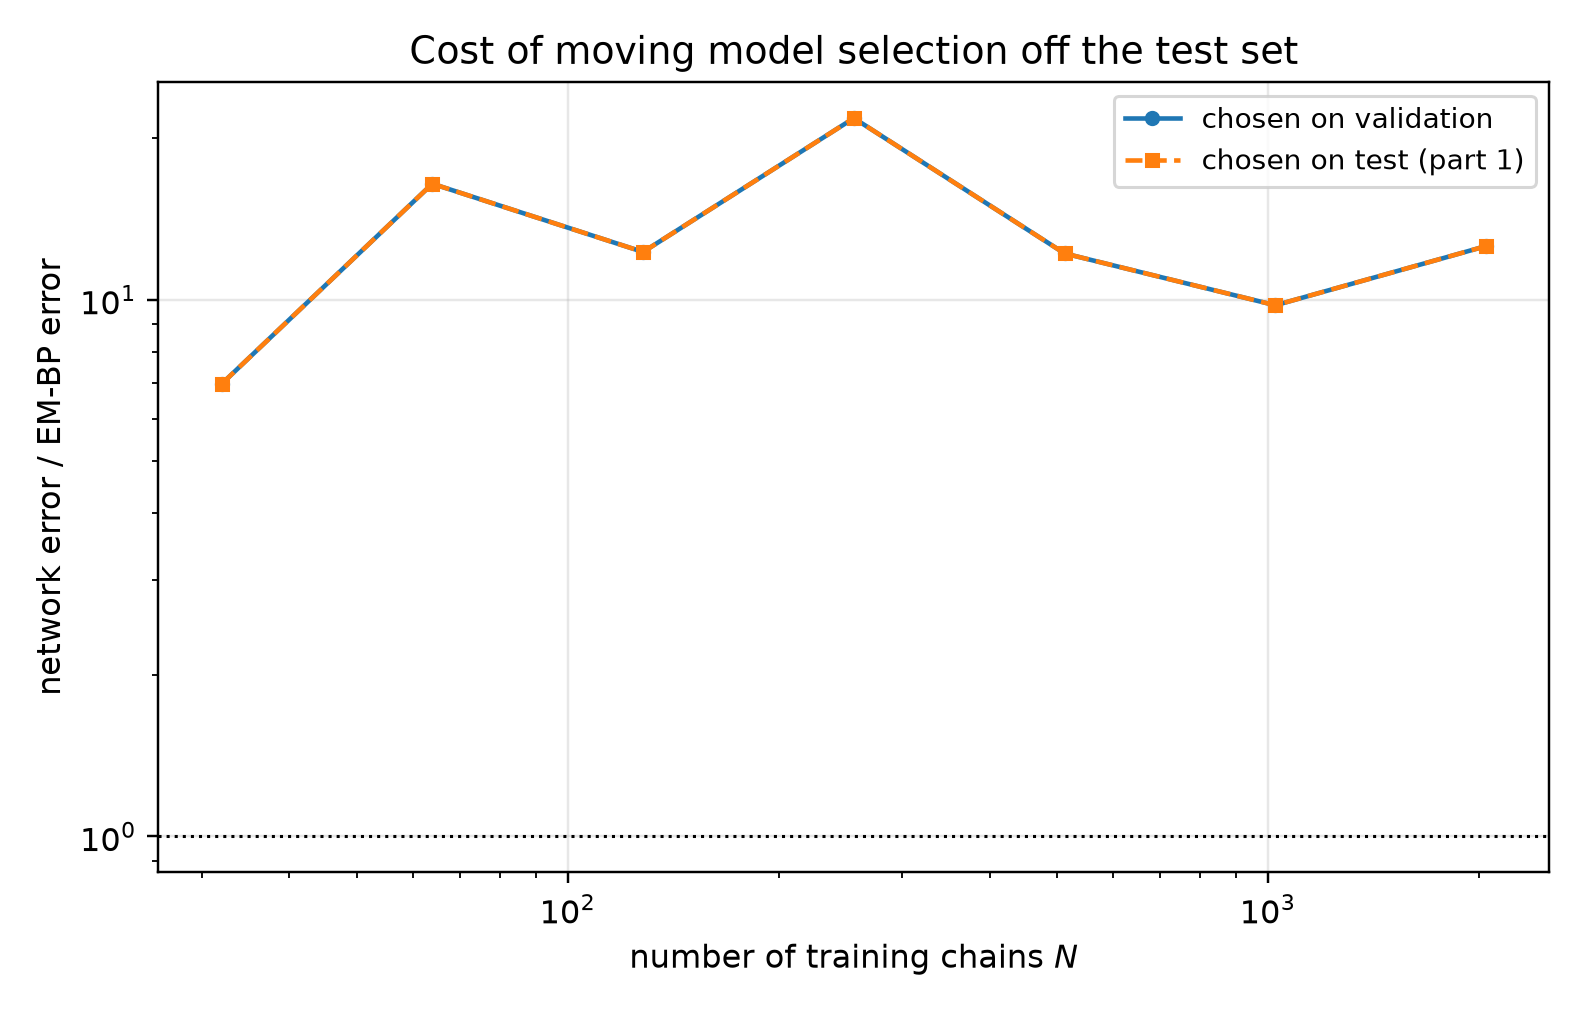

Source data for this figure (header and first rows):
n_chains, t, em_bp_score_rel_l2, em_bp_mean_rel_l2, net_score_rel_l2_selected, net_mean_rel_l2_selected, net_score_rel_l2_oracle, net_mean_rel_l2_oracle, mode_selected, mode_oracle, selection_agrees, ratio_selected, ratio_oracle
32, 0.05, 0.2899, 0.05842, 1.813, 0.3653, 1.813, 0.3653, eps, eps, 1, 6.254, 6.254
32, 0.0725, 0.2411, 0.06517, 1.559, 0.4213, 1.559, 0.4213, eps, eps, 1, 6.465, 6.465
32, 0.1053, 0.1774, 0.06479, 1.27, 0.4636, 1.27, 0.4636, eps, eps, 1, 7.157, 7.157
32, 0.1527, 0.1397, 0.06841, 0.9903, 0.4848, 0.9903, 0.4848, eps, eps, 1, 7.087, 7.087
32, 0.2216, 0.1069, 0.0708, 0.741, 0.4908, 0.741, 0.4908, eps, eps, 1, 6.932, 6.932
32, 0.3215, 0.08056, 0.07347, 0.5539, 0.5051, 0.5539, 0.5051, eps, eps, 1, 6.875, 6.875
32, 0.4665, 0.05368, 0.07215, 0.3972, 0.5339, 0.3972, 0.5339, eps, eps, 1, 7.399, 7.399
32, 0.6769, 0.03835, 0.08241, 0.2819, 0.6057, 0.2819, 0.6057, x0, x0, 1, 7.349, 7.349
32, 0.9821, 0.02579, 0.0944, 0.1792, 0.6557, 0.1792, 0.6557, x0, x0, 1, 6.946, 6.946
32, 1.425, 0.01441, 0.118, 0.08843, 0.7238, 0.08843, 0.7238, x0, x0, 1, 6.135, 6.135
32, 2.068, 0.005506, 0.1638, 0.03641, 1.083, 0.03641, 1.083, x0, x0, 1, 6.614, 6.614
32, 3.0, 0.001543, 0.2648, 0.01287, 2.209, 0.01287, 2.209, x0, x0, 1, 8.341, 8.341
64, 0.05, 0.1311, 0.02641, 1.587, 0.3197, 1.587, 0.3197, eps, eps, 1, 12.1, 12.1
64, 0.0725, 0.1018, 0.02751, 1.378, 0.3724, 1.378, 0.3724, eps, eps, 1, 13.54, 13.54
64, 0.1053, 0.07705, 0.02813, 1.129, 0.4122, 1.129, 0.4122, eps, eps, 1, 14.65, 14.65
64, 0.1527, 0.05448, 0.02667, 0.8869, 0.4342, 0.8869, 0.4342, eps, eps, 1, 16.28, 16.28
64, 0.2216, 0.03803, 0.02519, 0.6517, 0.4316, 0.6517, 0.4316, eps, eps, 1, 17.13, 17.13
64, 0.3215, 0.02413, 0.022, 0.4903, 0.4471, 0.4903, 0.4471, eps, eps, 1, 20.32, 20.32
64, 0.4665, 0.01321, 0.01776, 0.3669, 0.4932, 0.3669, 0.4932, eps, eps, 1, 27.77, 27.77
64, 0.6769, 0.008521, 0.01831, 0.2307, 0.4957, 0.2307, 0.4957, x0, x0, 1, 27.07, 27.07
64, 0.9821, 0.007421, 0.02716, 0.1432, 0.5241, 0.1432, 0.5241, x0, x0, 1, 19.3, 19.3
64, 1.425, 0.005999, 0.0491, 0.07151, 0.5853, 0.07151, 0.5853, x0, x0, 1, 11.92, 11.92
64, 2.068, 0.00356, 0.1059, 0.03199, 0.9519, 0.03199, 0.9519, x0, x0, 1, 8.987, 8.987
64, 3.0, 0.001454, 0.2495, 0.01199, 2.056, 0.01199, 2.056, x0, x0, 1, 8.242, 8.242
128, 0.05, 0.1022, 0.02059, 1.315, 0.265, 1.315, 0.265, eps, eps, 1, 12.87, 12.87
128, 0.0725, 0.08404, 0.02271, 1.132, 0.306, 1.132, 0.306, eps, eps, 1, 13.47, 13.47
128, 0.1053, 0.07006, 0.02558, 0.935, 0.3414, 0.935, 0.3414, eps, eps, 1, 13.35, 13.35
128, 0.1527, 0.05918, 0.02897, 0.7549, 0.3696, 0.7549, 0.3696, eps, eps, 1, 12.76, 12.76
128, 0.2216, 0.04802, 0.03181, 0.583, 0.3861, 0.583, 0.3861, eps, eps, 1, 12.14, 12.14
128, 0.3215, 0.03844, 0.03506, 0.4516, 0.4118, 0.4516, 0.4118, eps, eps, 1, 11.75, 11.75
128, 0.4665, 0.02831, 0.03806, 0.3063, 0.4117, 0.3063, 0.4117, x0, x0, 1, 10.82, 10.82
128, 0.6769, 0.02006, 0.04311, 0.1989, 0.4274, 0.1989, 0.4274, x0, x0, 1, 9.915, 9.915
128, 0.9821, 0.01262, 0.04617, 0.1179, 0.4315, 0.1179, 0.4315, x0, x0, 1, 9.345, 9.345
128, 1.425, 0.006148, 0.05032, 0.05557, 0.4549, 0.05557, 0.4549, x0, x0, 1, 9.038, 9.038
128, 2.068, 0.001975, 0.05878, 0.02217, 0.6598, 0.02217, 0.6598, x0, x0, 1, 11.23, 11.23
128, 3.0, 0.0003659, 0.06278, 0.007521, 1.29, 0.007521, 1.29, x0, x0, 1, 20.55, 20.55
256, 0.05, 0.06004, 0.0121, 0.8881, 0.1789, 0.8881, 0.1789, eps, eps, 1, 14.79, 14.79
256, 0.0725, 0.04194, 0.01134, 0.7658, 0.207, 0.7658, 0.207, eps, eps, 1, 18.26, 18.26
256, 0.1053, 0.02885, 0.01053, 0.6364, 0.2324, 0.6364, 0.2324, eps, eps, 1, 22.06, 22.06
256, 0.1527, 0.02033, 0.009955, 0.5308, 0.2599, 0.5308, 0.2599, eps, eps, 1, 26.11, 26.11
256, 0.2216, 0.01418, 0.009394, 0.4277, 0.2833, 0.4277, 0.2833, eps, eps, 1, 30.15, 30.15
256, 0.3215, 0.01085, 0.009892, 0.3491, 0.3184, 0.3491, 0.3184, eps, eps, 1, 32.19, 32.19
256, 0.4665, 0.007842, 0.01054, 0.2419, 0.3252, 0.2419, 0.3252, x0, x0, 1, 30.85, 30.85
256, 0.6769, 0.006418, 0.01379, 0.1511, 0.3248, 0.1511, 0.3248, x0, x0, 1, 23.55, 23.55
256, 0.9821, 0.00555, 0.02031, 0.09447, 0.3457, 0.09447, 0.3457, x0, x0, 1, 17.02, 17.02
256, 1.425, 0.003949, 0.03232, 0.04631, 0.3791, 0.04631, 0.3791, x0, x0, 1, 11.73, 11.73
256, 2.068, 0.001484, 0.04416, 0.01954, 0.5814, 0.01954, 0.5814, x0, x0, 1, 13.17, 13.17
256, 3.0, 0.0003098, 0.05314, 0.006693, 1.148, 0.006693, 1.148, x0, x0, 1, 21.6, 21.6
512, 0.05, 0.09778, 0.0197, 0.5747, 0.1158, 0.5747, 0.1158, eps, eps, 1, 5.877, 5.877
512, 0.0725, 0.06714, 0.01815, 0.5014, 0.1355, 0.5014, 0.1355, eps, eps, 1, 7.468, 7.468
512, 0.1053, 0.04408, 0.01609, 0.4159, 0.1518, 0.4159, 0.1518, eps, eps, 1, 9.435, 9.435
512, 0.1527, 0.0292, 0.0143, 0.352, 0.1723, 0.352, 0.1723, eps, eps, 1, 12.05, 12.05
512, 0.2216, 0.01911, 0.01266, 0.3037, 0.2011, 0.3037, 0.2011, eps, eps, 1, 15.89, 15.89
512, 0.3215, 0.0125, 0.0114, 0.2518, 0.2297, 0.2518, 0.2297, eps, eps, 1, 20.15, 20.15
512, 0.4665, 0.009284, 0.01248, 0.1934, 0.26, 0.1934, 0.26, x0, x0, 1, 20.83, 20.83
512, 0.6769, 0.007498, 0.01611, 0.1196, 0.2571, 0.1196, 0.2571, x0, x0, 1, 15.96, 15.96
512, 0.9821, 0.006433, 0.02354, 0.07359, 0.2693, 0.07359, 0.2693, x0, x0, 1, 11.44, 11.44
512, 1.425, 0.004451, 0.03643, 0.03412, 0.2793, 0.03412, 0.2793, x0, x0, 1, 7.666, 7.666
512, 2.068, 0.001678, 0.04993, 0.01368, 0.4072, 0.01368, 0.4072, x0, x0, 1, 8.154, 8.154
512, 3.0, 0.0004368, 0.07494, 0.004967, 0.852, 0.004967, 0.852, x0, x0, 1, 11.37, 11.37
... 24 more rows
